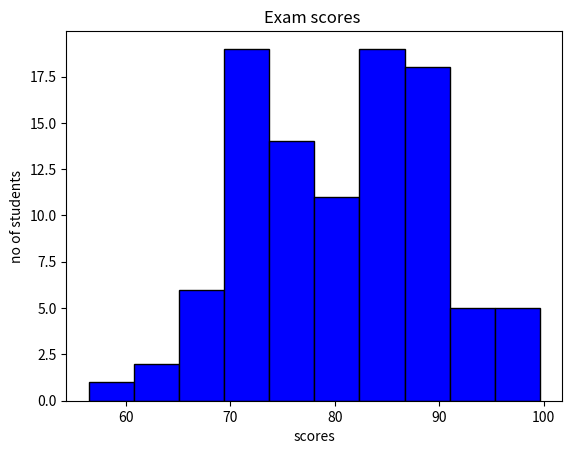

Reproduce this figure in Python.
import matplotlib.pyplot as plt
import numpy as np

scores = np.random.normal(loc=80 , scale=10 , size=100)
scores = np.clip(scores , 0 , 100)

#scores = [20,3040,50,60,70,70,80,90,100,10,60,80,90]

plt.hist(scores , bins=10,
                  color="blue",
                  edgecolor = "black")

plt.title("Exam scores ")
plt.xlabel("scores")
plt.ylabel("no of students")

plt.show()
